Run: headless pygame with SDL's dummy video driver; simulated clock (each Clock.tick advances the game by its frame time, no real sleeping); random seed 0; keys injected as events and as key.get_pressed() state; no mouse input; restart key R tapped at the start of phases 3 and 4.
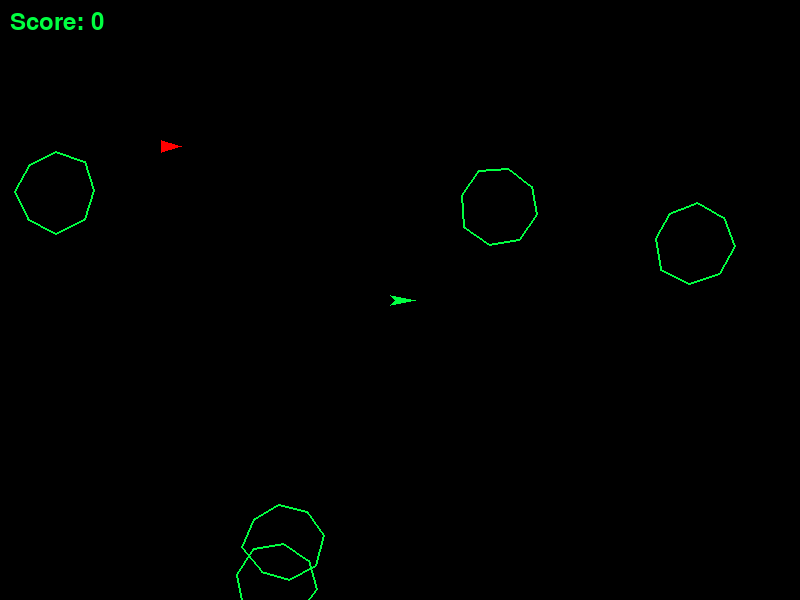
Frame 1 of 4 · flips 1–60 · no input
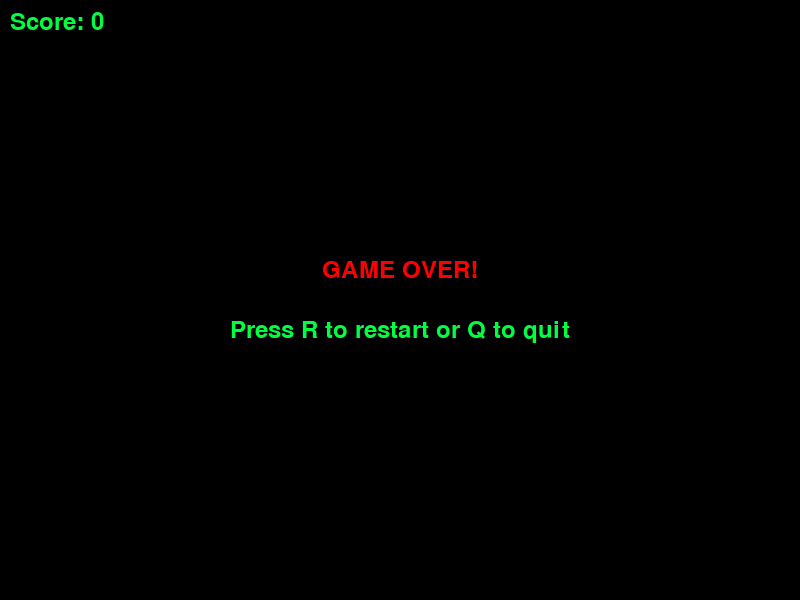
Frame 2 of 4 · flips 61–180 · tapped SPACE, RETURN · held RIGHT (→), D
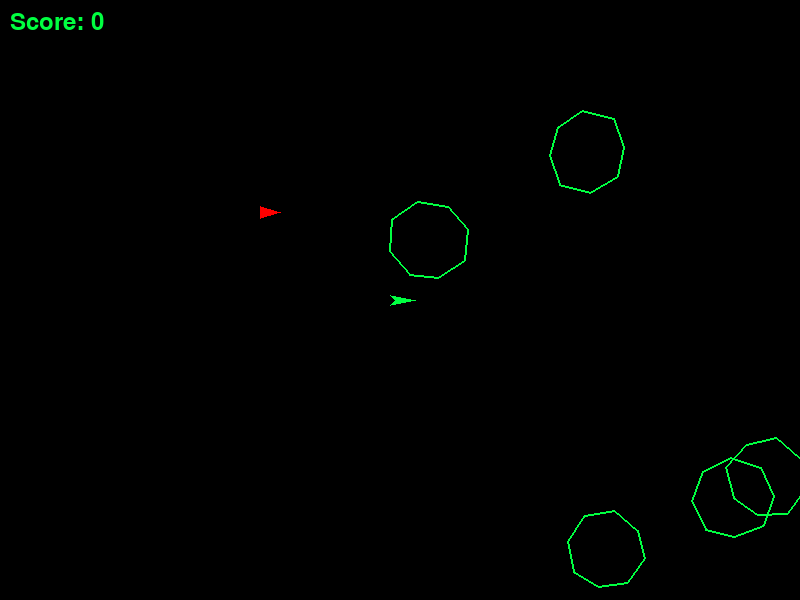
Frame 3 of 4 · flips 181–300 · tapped R · held DOWN (↓), S
Frame 4 of 4 · flips 301–420 · tapped R · held LEFT (←), A, UP (↑), W · screen same as frame 2, image omitted

The pygame program that drew these frames:

# CREATE: asteroids with explosive bullets and an enemy that chases me

"""
Asteroids Explosive Hunter Game

A space shooter where the player controls a ship to destroy asteroids with explosive bullets
while being pursued by an enemy hunter. Bullets create area-of-effect explosions that destroy
multiple asteroids within a radius. An AI-controlled enemy constantly pursues the player ship
and can be knocked back by bullets but not destroyed. Implementation uses pygame with
vector-based movement, collision detection, explosion mechanics, and enemy AI pathfinding.
"""

import pygame
import math
import random

# Initialize pygame
pygame.init()

# Constants
SCREEN_WIDTH = 800
SCREEN_HEIGHT = 600
BLACK = (0, 0, 0)
GREEN = (0, 255, 65)
RED = (255, 0, 0)
ORANGE = (255, 165, 0)
EXPLOSION_RADIUS = 80
FPS = 60
FIRE_RATE = 30  # Frames between shots (slower than normal)


class Ship:
    def __init__(self, x, y):
        self.x = x
        self.y = y
        self.angle = 0
        self.vel_x = 0
        self.vel_y = 0
        self.size = 10
        self.fire_timer = 0  # Timer for controlling fire rate

    def update(self):
        # Apply movement
        self.x += self.vel_x
        self.y += self.vel_y

        # Wrap around screen edges
        self.x %= SCREEN_WIDTH
        self.y %= SCREEN_HEIGHT

        # Apply friction
        self.vel_x *= 0.98
        self.vel_y *= 0.98

        # Update fire timer
        if self.fire_timer > 0:
            self.fire_timer -= 1

    def thrust(self):
        # Add thrust in the direction the ship is facing
        thrust_power = 0.2
        self.vel_x += math.cos(math.radians(self.angle)) * thrust_power
        self.vel_y += math.sin(math.radians(self.angle)) * thrust_power

    def rotate(self, direction):
        # Rotate the ship
        self.angle += direction * 5

    def can_fire(self):
        return self.fire_timer <= 0

    def fire(self):
        if self.can_fire():
            self.fire_timer = FIRE_RATE
            return True
        return False

    def draw(self, screen):
        # Calculate ship points
        points = []
        ship_points = [(-10, -5), (15, 0), (-10, 5), (-5, 0)]

        for px, py in ship_points:
            # Rotate point
            rotated_x = px * math.cos(math.radians(self.angle)) - py * math.sin(
                math.radians(self.angle)
            )
            rotated_y = px * math.sin(math.radians(self.angle)) + py * math.cos(
                math.radians(self.angle)
            )
            points.append((self.x + rotated_x, self.y + rotated_y))

        pygame.draw.polygon(screen, GREEN, points)


class Hunter:
    def __init__(self, x, y):
        self.x = x
        self.y = y
        self.vel_x = 0
        self.vel_y = 0
        self.size = 12
        self.speed = 0.1

    def update(self, ship):
        # Calculate direction to ship
        dx = ship.x - self.x
        dy = ship.y - self.y

        # Handle screen wrapping for shortest path
        if abs(dx) > SCREEN_WIDTH / 2:
            dx = dx - SCREEN_WIDTH if dx > 0 else dx + SCREEN_WIDTH
        if abs(dy) > SCREEN_HEIGHT / 2:
            dy = dy - SCREEN_HEIGHT if dy > 0 else dy + SCREEN_HEIGHT

        distance = math.sqrt(dx**2 + dy**2)

        if distance > 0:
            # Move towards ship
            self.vel_x += (dx / distance) * self.speed
            self.vel_y += (dy / distance) * self.speed

        # Apply movement
        self.x += self.vel_x
        self.y += self.vel_y

        # Wrap around screen edges
        self.x %= SCREEN_WIDTH
        self.y %= SCREEN_HEIGHT

        # Apply friction
        self.vel_x *= 0.95
        self.vel_y *= 0.95

    def knockback(self, bullet_x, bullet_y, force=5):
        """Apply knockback force away from bullet impact"""
        dx = self.x - bullet_x
        dy = self.y - bullet_y
        distance = math.sqrt(dx**2 + dy**2)

        if distance > 0:
            self.vel_x += (dx / distance) * force
            self.vel_y += (dy / distance) * force

    def draw(self, screen):
        # Draw hunter as a red triangle
        points = []
        hunter_points = [(-8, -6), (12, 0), (-8, 6)]

        for px, py in hunter_points:
            points.append((self.x + px, self.y + py))

        pygame.draw.polygon(screen, RED, points)


class Bullet:
    def __init__(self, x, y, angle):
        self.x = x
        self.y = y
        self.vel_x = math.cos(math.radians(angle)) * 6
        self.vel_y = math.sin(math.radians(angle)) * 6
        self.size = 3

    def update(self):
        self.x += self.vel_x
        self.y += self.vel_y

    def is_off_screen(self):
        return (
            self.x < 0 or self.x > SCREEN_WIDTH or self.y < 0 or self.y > SCREEN_HEIGHT
        )

    def draw(self, screen):
        pygame.draw.circle(screen, ORANGE, (int(self.x), int(self.y)), self.size)


class Explosion:
    def __init__(self, x, y):
        self.x = x
        self.y = y
        self.radius = 0
        self.max_radius = EXPLOSION_RADIUS
        self.duration = 20
        self.timer = self.duration

    def update(self):
        self.timer -= 1
        self.radius = (self.duration - self.timer) / self.duration * self.max_radius
        return self.timer > 0

    def draw(self, screen):
        if self.timer > 0:
            alpha = int(255 * (self.timer / self.duration))
            color = (255, min(255, 165 + alpha // 2), 0)  # Orange to yellow
            pygame.draw.circle(
                screen, color, (int(self.x), int(self.y)), int(self.radius), 3
            )


class Asteroid:
    def __init__(self, x, y, size):
        self.x = x
        self.y = y
        self.size = size
        self.vel_x = random.uniform(-2, 2)
        self.vel_y = random.uniform(-2, 2)
        self.angle = 0
        self.rotation_speed = random.uniform(-5, 5)

    def update(self):
        self.x += self.vel_x
        self.y += self.vel_y
        self.angle += self.rotation_speed

        # Wrap around screen edges
        self.x %= SCREEN_WIDTH
        self.y %= SCREEN_HEIGHT

    def split(self):
        # Return smaller asteroids when this one is destroyed
        if self.size > 20:
            new_asteroids = []
            for _ in range(2):
                new_asteroid = Asteroid(self.x, self.y, self.size // 2)
                new_asteroid.vel_x = random.uniform(-3, 3)
                new_asteroid.vel_y = random.uniform(-3, 3)
                new_asteroids.append(new_asteroid)
            return new_asteroids
        return []

    def draw(self, screen):
        # Draw asteroid as a polygon
        points = []
        num_points = 8
        for i in range(num_points):
            angle = (360 / num_points) * i + self.angle
            radius = self.size + random.uniform(-3, 3)
            px = self.x + math.cos(math.radians(angle)) * radius
            py = self.y + math.sin(math.radians(angle)) * radius
            points.append((px, py))

        pygame.draw.polygon(screen, GREEN, points, 2)


class Game:
    def __init__(self):
        self.screen = pygame.display.set_mode((SCREEN_WIDTH, SCREEN_HEIGHT))
        pygame.display.set_caption("Asteroids - Explosive Hunter")
        self.clock = pygame.time.Clock()
        self.font = pygame.font.Font(None, 36)

        self.ship = Ship(SCREEN_WIDTH // 2, SCREEN_HEIGHT // 2)
        self.hunter = Hunter(100, 100)  # Start hunter away from ship
        self.bullets = []
        self.explosions = []
        self.asteroids = []
        self.score = 0
        self.game_over = False

        # Create initial asteroids
        for _ in range(5):
            while True:
                x = random.randint(0, SCREEN_WIDTH)
                y = random.randint(0, SCREEN_HEIGHT)
                # Make sure asteroid doesn't spawn too close to ship
                if math.sqrt((x - self.ship.x) ** 2 + (y - self.ship.y) ** 2) > 100:
                    self.asteroids.append(Asteroid(x, y, 40))
                    break

    def handle_events(self):
        for event in pygame.event.get():
            if event.type == pygame.QUIT:
                return False
            elif event.type == pygame.KEYDOWN:
                if event.key == pygame.K_SPACE and not self.game_over:
                    if self.ship.fire():
                        bullet = Bullet(self.ship.x, self.ship.y, self.ship.angle)
                        self.bullets.append(bullet)
                elif self.game_over:
                    if event.key == pygame.K_r:
                        self.__init__()  # Restart game
                    elif event.key == pygame.K_q:
                        return False
        return True

    def create_explosion(self, x, y):
        """Create explosion and destroy asteroids within radius"""
        explosion = Explosion(x, y)
        self.explosions.append(explosion)

        # Destroy asteroids within explosion radius
        asteroids_to_remove = []
        for i, asteroid in enumerate(self.asteroids):
            distance = math.sqrt((asteroid.x - x) ** 2 + (asteroid.y - y) ** 2)
            if distance <= EXPLOSION_RADIUS:
                asteroids_to_remove.append(i)
                self.score += 10
                # Split asteroid
                new_asteroids = asteroid.split()
                self.asteroids.extend(new_asteroids)

        # Remove destroyed asteroids
        for i in reversed(asteroids_to_remove):
            del self.asteroids[i]

    def update(self):
        if not self.game_over:
            keys = pygame.key.get_pressed()

            # Ship controls
            if keys[pygame.K_LEFT]:
                self.ship.rotate(-1)
            if keys[pygame.K_RIGHT]:
                self.ship.rotate(1)
            if keys[pygame.K_UP]:
                self.ship.thrust()

            self.ship.update()
            self.hunter.update(self.ship)

            # Update bullets
            self.bullets = [
                bullet for bullet in self.bullets if not bullet.is_off_screen()
            ]
            for bullet in self.bullets:
                bullet.update()

            # Update explosions
            self.explosions = [
                explosion for explosion in self.explosions if explosion.update()
            ]

            # Update asteroids
            for asteroid in self.asteroids:
                asteroid.update()

            # Check ship-asteroid collisions
            for asteroid in self.asteroids:
                ship_dist = math.sqrt(
                    (self.ship.x - asteroid.x) ** 2 + (self.ship.y - asteroid.y) ** 2
                )
                if ship_dist < self.ship.size + asteroid.size:
                    self.game_over = True
                    break

            # Check ship-hunter collisions
            hunter_dist = math.sqrt(
                (self.ship.x - self.hunter.x) ** 2 + (self.ship.y - self.hunter.y) ** 2
            )
            if hunter_dist < self.ship.size + self.hunter.size:
                self.game_over = True

            # Check bullet-asteroid collisions (create explosions)
            bullets_to_remove = []

            for i, bullet in enumerate(self.bullets):
                for asteroid in self.asteroids:
                    bullet_dist = math.sqrt(
                        (bullet.x - asteroid.x) ** 2 + (bullet.y - asteroid.y) ** 2
                    )
                    if bullet_dist < bullet.size + asteroid.size:
                        bullets_to_remove.append(i)
                        self.create_explosion(bullet.x, bullet.y)
                        break

            # Check bullet-hunter collisions (knockback)
            for i, bullet in enumerate(self.bullets):
                bullet_dist = math.sqrt(
                    (bullet.x - self.hunter.x) ** 2 + (bullet.y - self.hunter.y) ** 2
                )
                if bullet_dist < bullet.size + self.hunter.size:
                    bullets_to_remove.append(i)
                    self.hunter.knockback(bullet.x, bullet.y)
                    self.score += 5  # Points for hitting hunter

            # Remove hit bullets
            for i in reversed(sorted(set(bullets_to_remove))):
                if i < len(self.bullets):
                    del self.bullets[i]

            # Check win condition
            if not self.asteroids:
                # Spawn new wave
                for _ in range(5):
                    while True:
                        x = random.randint(0, SCREEN_WIDTH)
                        y = random.randint(0, SCREEN_HEIGHT)
                        if (
                            math.sqrt((x - self.ship.x) ** 2 + (y - self.ship.y) ** 2)
                            > 100
                        ):
                            self.asteroids.append(Asteroid(x, y, 40))
                            break

    def draw(self):
        self.screen.fill(BLACK)

        if not self.game_over:
            # Draw game objects
            self.ship.draw(self.screen)
            self.hunter.draw(self.screen)
            for bullet in self.bullets:
                bullet.draw(self.screen)
            for explosion in self.explosions:
                explosion.draw(self.screen)
            for asteroid in self.asteroids:
                asteroid.draw(self.screen)

        # Draw score
        score_text = self.font.render(f"Score: {self.score}", True, GREEN)
        self.screen.blit(score_text, (10, 10))

        # Draw game over screen
        if self.game_over:
            game_over_text = self.font.render("GAME OVER!", True, RED)
            restart_text = self.font.render(
                "Press R to restart or Q to quit", True, GREEN
            )

            game_over_rect = game_over_text.get_rect(
                center=(SCREEN_WIDTH // 2, SCREEN_HEIGHT // 2 - 30)
            )
            restart_rect = restart_text.get_rect(
                center=(SCREEN_WIDTH // 2, SCREEN_HEIGHT // 2 + 30)
            )

            self.screen.blit(game_over_text, game_over_rect)
            self.screen.blit(restart_text, restart_rect)

        pygame.display.flip()

    def run(self):
        running = True
        while running:
            running = self.handle_events()
            self.update()
            self.draw()
            self.clock.tick(FPS)

        pygame.quit()


if __name__ == "__main__":
    game = Game()
    game.run()
